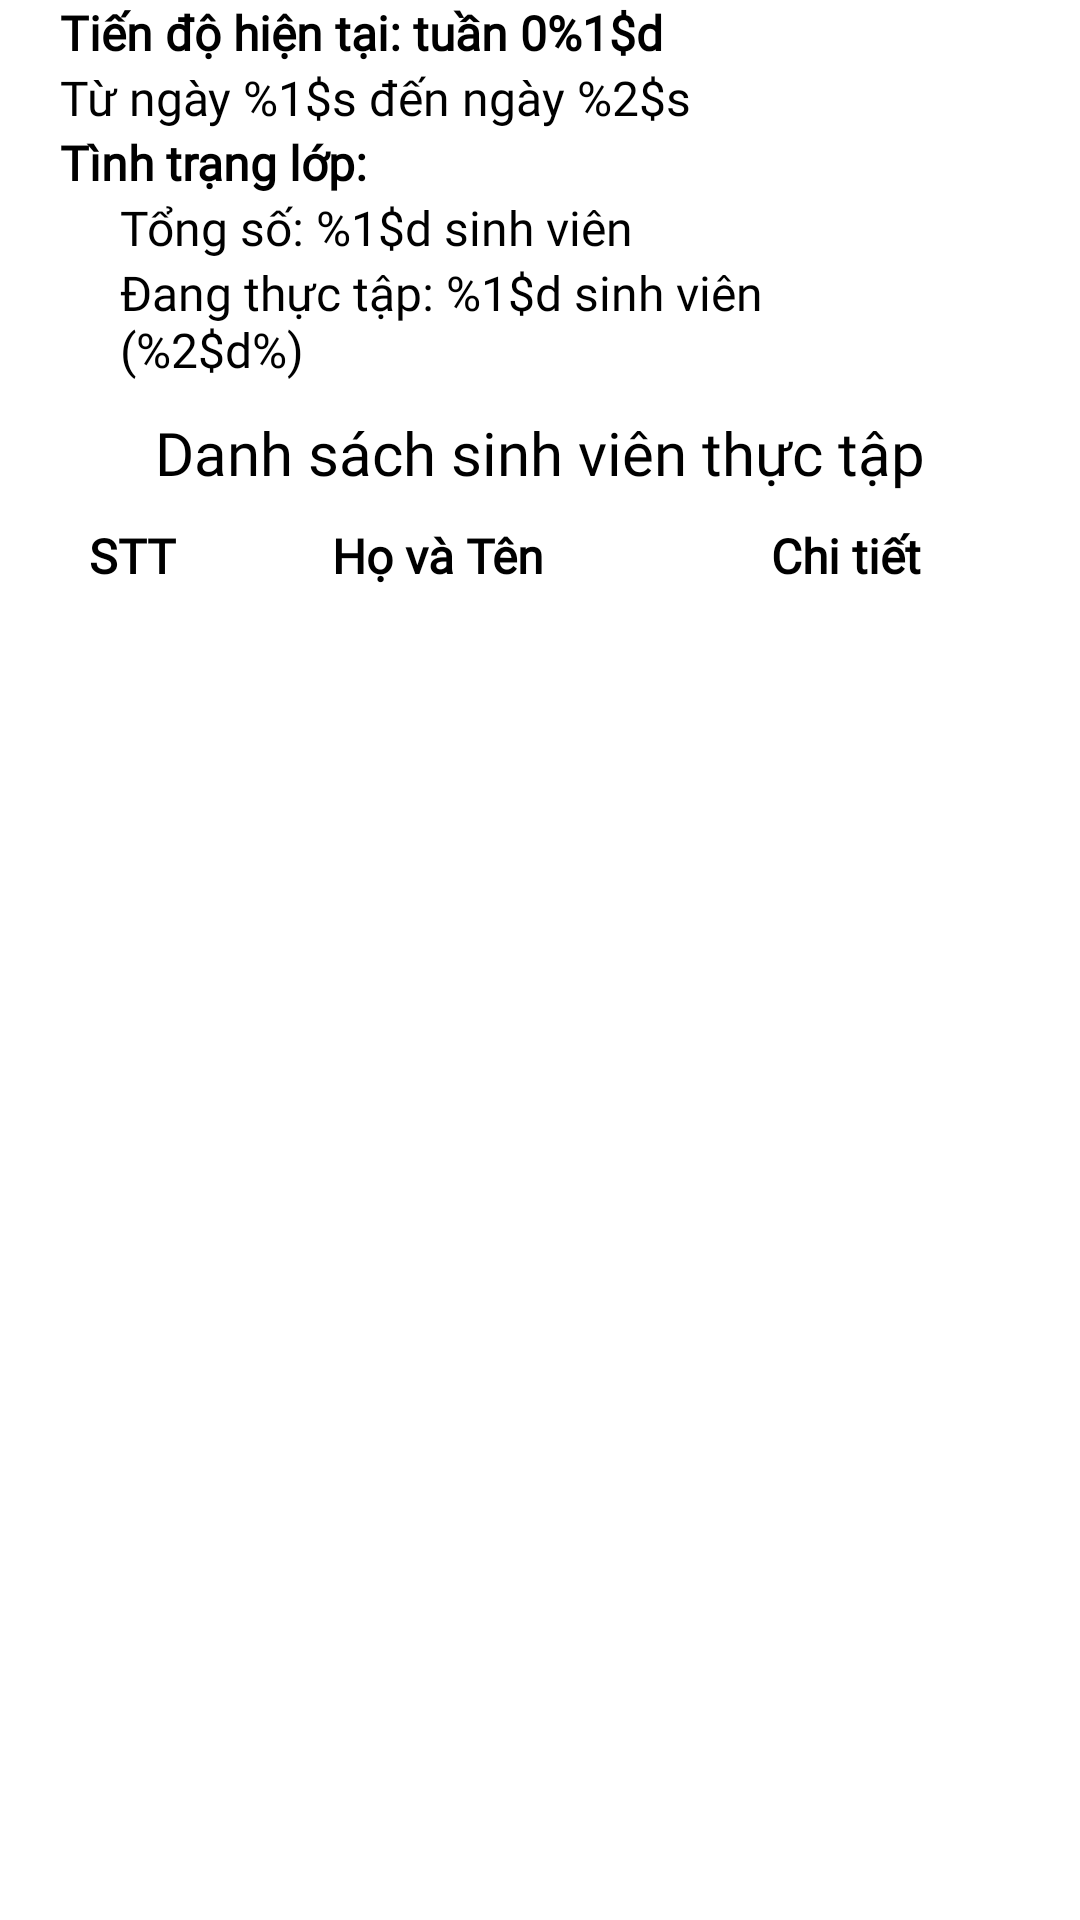

Write the Android layout XML for this screen, with the resource values it uses.
<!-- AndroidManifest.xml: application theme Theme.CTUIntern -->
<!-- res/layout/fragment_intern_phase.xml -->
<?xml version="1.0" encoding="utf-8"?>
<LinearLayout xmlns:android="http://schemas.android.com/apk/res/android"
    xmlns:tools="http://schemas.android.com/tools"
    android:layout_width="match_parent"
    android:layout_height="match_parent"
    android:orientation="vertical"
    android:background="@color/white"
    android:layout_alignParentTop="true"
    tools:context=".ui.process.FindJobPhaseFragment">

    <LinearLayout
        android:layout_width="match_parent"
        android:layout_height="wrap_content"
        android:orientation="vertical"
        android:layout_marginHorizontal="20dp"
        android:paddingRight="60dp">
        <TextView
            android:layout_width="wrap_content"
            android:layout_height="wrap_content"
            android:id="@+id/processPhaseWeek"
            android:textStyle="bold"
            android:text="@string/process_phase_week"
            android:fontFamily="@font/baloo_2"
            android:textColor="@color/black"
            android:textSize="16sp"/>
        <TextView
            android:layout_width="wrap_content"
            android:layout_height="wrap_content"
            android:id="@+id/timeIntern"
            android:text="@string/time_intern"
            android:fontFamily="@font/baloo_2"
            android:textColor="@color/black"
            android:textSize="16sp"/>
        <TextView
            android:layout_width="wrap_content"
            android:layout_height="wrap_content"
            android:textStyle="bold"
            android:text="Tình trạng lớp:"
            android:fontFamily="@font/baloo_2"
            android:textColor="@color/black"
            android:textSize="16sp"/>
        <TextView
            android:layout_width="wrap_content"
            android:layout_height="wrap_content"
            android:id="@+id/totalStudent"
            android:layout_marginLeft="20dp"
            android:text="@string/total_student"
            android:fontFamily="@font/baloo_2"
            android:textColor="@color/black"
            android:textSize="16sp"/>
        <TextView
            android:layout_width="wrap_content"
            android:layout_height="wrap_content"
            android:id="@+id/internStudent"
            android:layout_marginLeft="20dp"
            android:text="@string/intern_student"
            android:fontFamily="@font/baloo_2"
            android:textColor="@color/black"
            android:textSize="16sp"/>

    </LinearLayout>

    <RelativeLayout
        android:layout_width="match_parent"
        android:layout_height="wrap_content"
        android:layout_gravity="center_horizontal">
        <TextView
            android:layout_width="wrap_content"
            android:layout_height="wrap_content"
            android:text="Danh sách sinh viên thực tập"
            android:id="@+id/title"
            android:textColor="@color/black"
            android:fontFamily="@font/baloo_2"
            android:textSize="20sp"
            android:layout_centerHorizontal="true"
            android:layout_marginTop="10dp"/>
        <LinearLayout
            android:layout_width="match_parent"
            android:layout_height="wrap_content"
            android:orientation="horizontal"
            android:weightSum="10"
            android:layout_below="@id/title"
            android:id="@+id/fieldBar"
            android:layout_marginHorizontal="10dp"
            android:layout_marginTop="10dp">
            <TextView
                android:layout_width="0dp"
                android:layout_height="wrap_content"
                android:text="STT"
                android:fontFamily="@font/baloo_2"
                android:textStyle="bold"
                android:textSize="16sp"
                android:textColor="@color/black"
                android:layout_weight="2"
                android:textAlignment="center"
                android:background="@drawable/background_student_list"/>
            <TextView
                android:layout_width="0dp"
                android:layout_height="wrap_content"
                android:text="Họ và Tên"
                android:fontFamily="@font/baloo_2"
                android:textStyle="bold"
                android:textSize="16sp"
                android:textColor="@color/black"
                android:layout_weight="4"
                android:textAlignment="center"
                android:background="@drawable/background_student_list"/>
            <TextView
                android:layout_width="0dp"
                android:layout_height="wrap_content"
                android:text="Chi tiết"
                android:fontFamily="@font/baloo_2"
                android:textStyle="bold"
                android:textSize="16sp"
                android:textColor="@color/black"
                android:layout_weight="4"
                android:textAlignment="center"
                android:background="@drawable/background_student_list"/>
        </LinearLayout>
        <androidx.recyclerview.widget.RecyclerView
            android:layout_width="match_parent"
            android:layout_height="wrap_content"
            android:layout_below="@id/fieldBar"
            android:layout_marginHorizontal="10dp"
            tools:itemCount="3"
            tools:listitem="@layout/process_intern_phase_item"/>
    </RelativeLayout>

</LinearLayout>
<!-- res/layout/process_intern_phase_item.xml (included above) -->
<?xml version="1.0" encoding="utf-8"?>
<LinearLayout xmlns:android="http://schemas.android.com/apk/res/android"
    android:layout_width="match_parent"
    android:layout_height="wrap_content"
    xmlns:app="http://schemas.android.com/apk/res-auto"
    android:orientation="horizontal"
    android:weightSum="10">
    <TextView
        android:layout_width="0dp"
        android:layout_height="wrap_content"
        android:id="@+id/stt"
        android:text="MSSV"
        android:fontFamily="@font/baloo_2"
        android:textStyle="bold"
        android:textSize="16sp"
        android:textColor="@color/black"
        android:layout_weight="2"
        android:padding="5dp"
        android:textAlignment="center"
        android:background="@drawable/background_student_list"/>
    <TextView
        android:layout_width="0dp"
        android:layout_height="wrap_content"
        android:id="@+id/studentCode"
        android:textAlignment="center"
        android:text="STUDENT FULLNAME"
        android:fontFamily="@font/baloo_2"
        android:textStyle="bold"
        android:padding="5dp"
        android:textSize="16sp"
        android:textColor="@color/black"
        android:layout_weight="4"
        android:background="@drawable/background_student_list"/>
    <TextView
        android:layout_width="0dp"
        android:layout_height="wrap_content"
        android:id="@+id/detail"
        android:textAlignment="center"
        android:text="DETAIL"
        android:fontFamily="@font/baloo_2"
        android:textStyle="bold"
        android:padding="5dp"
        android:textSize="16sp"
        android:textColor="@color/black"
        android:layout_weight="4"
        android:background="@drawable/background_student_list"/>

</LinearLayout>
<!-- resources referenced by this layout -->
<resources>
  <color name="black">#FF000000</color>
  <color name="white">#FFFFFFFF</color>
  <string name="intern_student">Đang thực tập: %1$d sinh viên (%2$d%)</string>
  <string name="process_phase_week">Tiến độ hiện tại: tuần 0%1$d</string>
  <string name="time_intern">Từ ngày %1$s đến ngày %2$s</string>
  <string name="total_student">Tổng số: %1$d sinh viên</string>
  <style name="Theme.CTUIntern" parent="Base.Theme.CTUIntern" />
  <style name="Base.Theme.CTUIntern" parent="Theme.Material3.DayNight.NoActionBar">
          
          <item name="colorPrimary">@color/blue</item>
      </style>
  <color name="blue">#00AEEE</color>
</resources>
